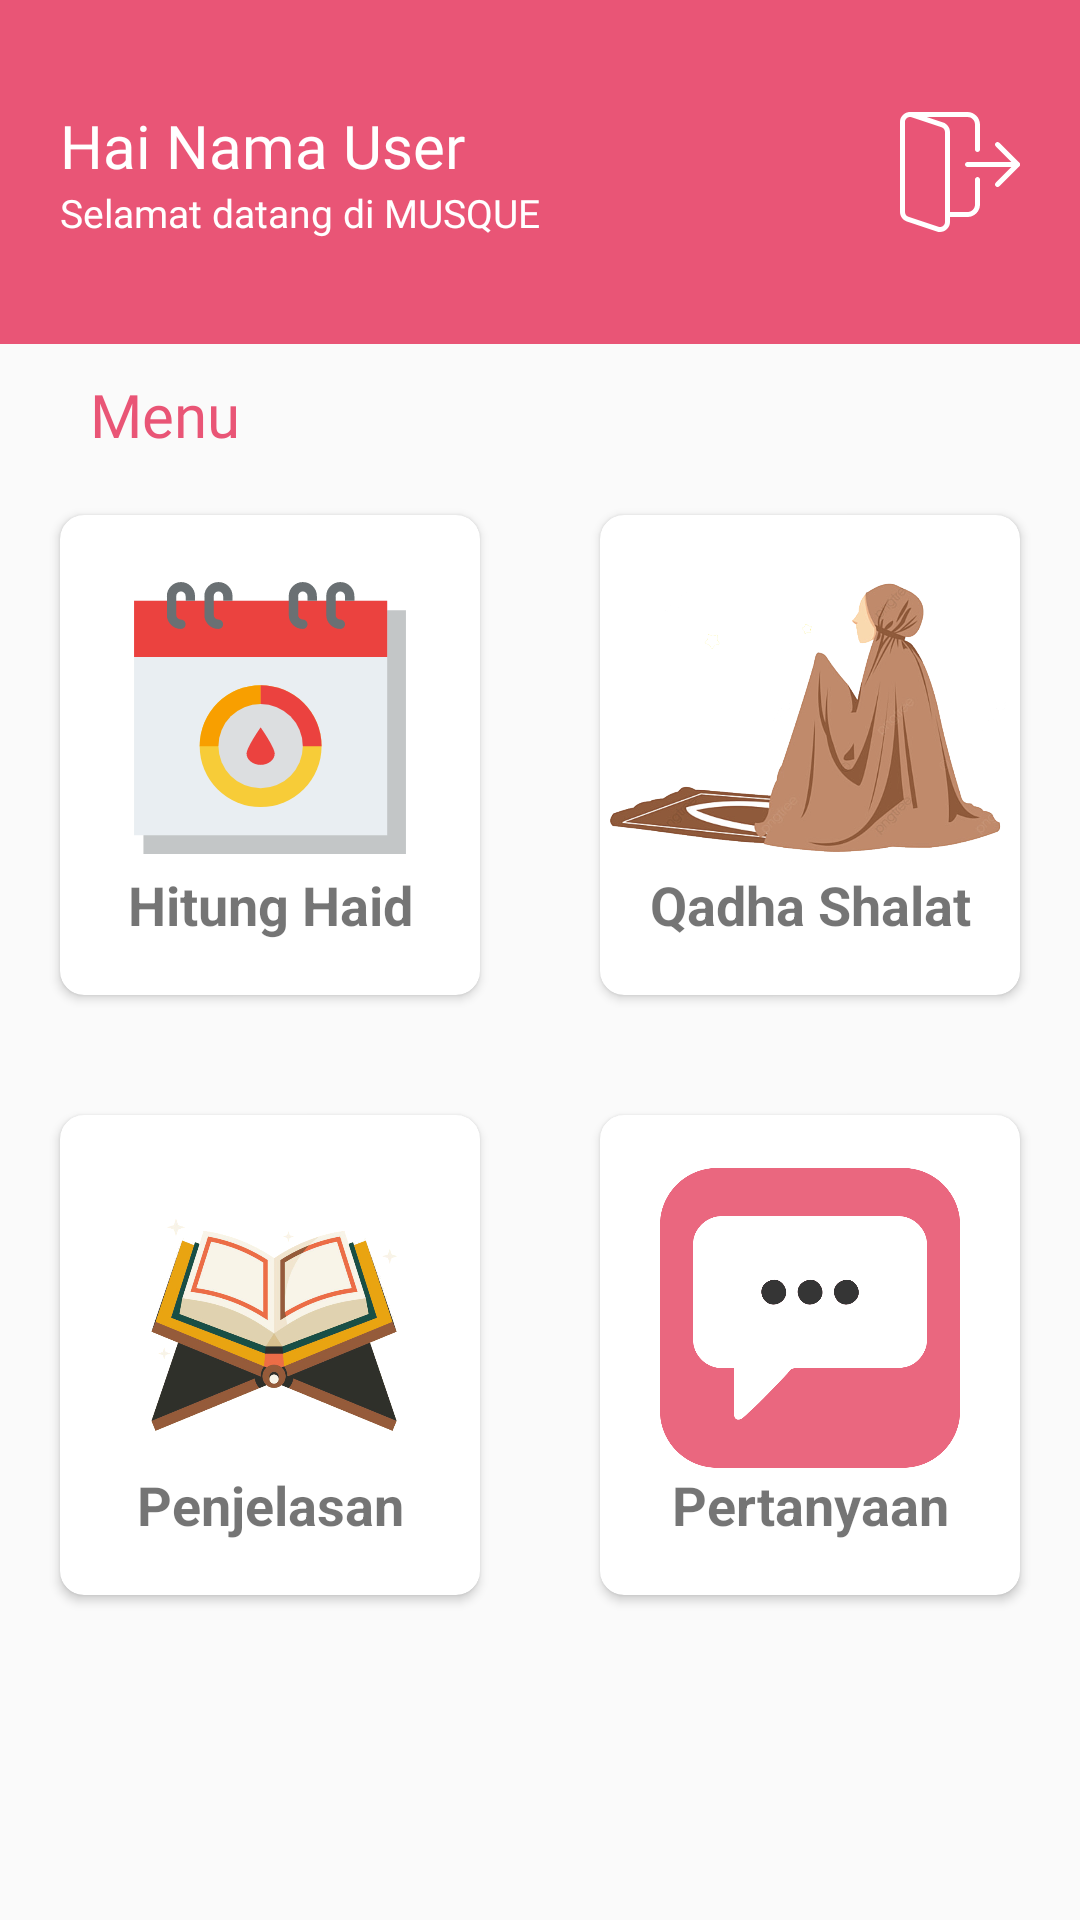

The Android layout XML behind this screen, and the referenced resources:
<!-- AndroidManifest.xml: application theme Theme.AppCompat.Light.NoActionBar -->
<!-- res/layout/activity_main.xml -->
<?xml version="1.0" encoding="utf-8"?>
<RelativeLayout xmlns:android="http://schemas.android.com/apk/res/android"
    xmlns:app="http://schemas.android.com/apk/res-auto"
    xmlns:tools="http://schemas.android.com/tools"
    android:layout_width="match_parent"
    android:layout_height="match_parent"
    tools:context=".MainActivity">

    <RelativeLayout
        android:id="@+id/headerbg"
        android:layout_width="match_parent"
        android:layout_height="wrap_content"
        android:background="@color/pink">
    <RelativeLayout
        android:id="@+id/header"
        android:layout_width="match_parent"
        android:layout_height="wrap_content"
        android:layout_marginLeft="20dp"
        android:layout_marginTop="35dp"
        android:layout_marginBottom="35dp"
        android:layout_marginRight="20dp">
        <LinearLayout
            android:layout_width="match_parent"
            android:layout_height="wrap_content"
            android:orientation="vertical">
        <TextView
            android:id="@+id/nama"
            android:layout_width="wrap_content"
            android:layout_height="wrap_content"
            android:textColor="@color/white"
            android:fontFamily="@font/poppins_medium"
            android:text="Hai Nama User"
            android:layout_centerVertical="true"
            android:textSize="20sp" />
            <TextView
                android:layout_width="wrap_content"
                android:layout_height="wrap_content"
                android:fontFamily="@font/poppins"
                android:textColor="@color/white"
                android:text="@string/selamat_datang_di_risalatul_mahid"
                android:layout_centerVertical="true"
                android:textSize="13sp" />
        </LinearLayout>
        <ImageView
            android:id="@+id/button_logout"
            android:layout_width="40dp"
            android:layout_centerVertical="true"
            android:layout_alignParentRight="true"
            android:layout_height="40dp"
            android:src="@drawable/ic_log_out" />
    </RelativeLayout>
    </RelativeLayout>

    <TextView
        android:layout_width="wrap_content"
        android:layout_height="wrap_content"
        android:id="@+id/judulmenu"
        android:text="@string/menu"
        android:fontFamily="@font/poppins_medium"
        android:textColor="@color/pink"
        android:textSize="20sp"
        android:layout_marginRight="10dp"
        android:layout_marginLeft="30dp"
        android:layout_marginTop="10dp"
        android:layout_below="@id/headerbg"/>

    <GridLayout
        android:layout_below="@+id/judulmenu"
        android:layout_width="match_parent"
        android:layout_height="400dp"
        android:rowCount="2"
        android:columnCount="2">

        <androidx.cardview.widget.CardView
            android:id="@+id/hitung"
            android:layout_width="0dp"
            android:layout_height="0dp"
            android:layout_rowWeight="1"
            android:layout_columnWeight="1"
            android:layout_margin="20dp"
            android:background="@color/pink"
            app:cardCornerRadius="8dp"
            app:cardElevation="2dp">

            <LinearLayout
                android:layout_width="wrap_content"
                android:layout_height="wrap_content"
                android:layout_gravity="center_vertical|center_horizontal"
                android:gravity="center"
                android:orientation="vertical">

                <ImageView
                    android:layout_width="wrap_content"
                    android:layout_height="100dp"
                    android:layout_gravity="center_horizontal"
                    android:src="@drawable/ic_calendar" />

                <TextView
                    android:layout_width="match_parent"
                    android:layout_height="wrap_content"
                    android:text="@string/hitung"
                    android:textStyle="bold"
                    android:textAlignment="center"
                    android:textSize="18sp" />
            </LinearLayout>
        </androidx.cardview.widget.CardView>

        <androidx.cardview.widget.CardView
            android:id="@+id/shalat"
            android:layout_width="0dp"
            android:layout_height="0dp"
            android:layout_rowWeight="1"
            android:layout_columnWeight="1"
            android:layout_margin="20dp"
            app:cardCornerRadius="8dp"
            app:cardElevation="2dp"
            >

            <LinearLayout
                android:layout_width="wrap_content"
                android:layout_height="wrap_content"
                android:layout_gravity="center_vertical|center_horizontal"
                android:gravity="center"
                android:orientation="vertical">

                <ImageView
                    android:layout_width="wrap_content"
                    android:layout_height="100dp"
                    android:layout_gravity="center_horizontal"
                    android:src="@drawable/shalat" />

                <TextView
                    android:layout_width="match_parent"
                    android:layout_height="wrap_content"
                    android:text="@string/qadha_shalat"
                    android:textStyle="bold"
                    android:textAlignment="center"
                    android:textSize="18sp"/>
            </LinearLayout>
        </androidx.cardview.widget.CardView>

        <androidx.cardview.widget.CardView
            android:id="@+id/kitab"
            android:layout_width="0dp"
            android:layout_height="0dp"
            android:layout_rowWeight="1"
            android:layout_columnWeight="1"
            android:layout_margin="20dp"
            app:cardCornerRadius="8dp"
            app:cardElevation="2dp">

            <LinearLayout
                android:layout_width="wrap_content"
                android:layout_height="wrap_content"
                android:layout_gravity="center_vertical|center_horizontal"
                android:gravity="center"
                android:orientation="vertical">

                <ImageView
                    android:layout_width="wrap_content"
                    android:layout_height="100dp"
                    android:layout_gravity="center_horizontal"
                    android:src="@drawable/kitab" />

                <TextView
                    android:layout_width="match_parent"
                    android:layout_height="wrap_content"
                    android:text="@string/penjelasan"
                    android:textStyle="bold"
                    android:textAlignment="center"
                    android:textSize="18sp"/>
            </LinearLayout>
        </androidx.cardview.widget.CardView>

        <androidx.cardview.widget.CardView
            android:id="@+id/tanya"
            android:layout_width="0dp"
            android:layout_height="0dp"
            android:layout_rowWeight="1"
            android:layout_columnWeight="1"
            android:layout_margin="20dp"
            app:cardCornerRadius="8dp"
            app:cardElevation="2dp"
            >
            <LinearLayout
                android:layout_width="wrap_content"
                android:layout_height="wrap_content"
                android:layout_gravity="center_vertical|center_horizontal"
                android:gravity="center"
                android:orientation="vertical">

                <ImageView
                    android:layout_width="wrap_content"
                    android:layout_height="100dp"
                    android:layout_gravity="center_horizontal"
                    android:src="@drawable/pesan" />

                <TextView
                    android:layout_width="match_parent"
                    android:layout_height="wrap_content"
                    android:text="@string/pertanyaan"
                    android:textStyle="bold"
                    android:textAlignment="center"
                    android:textSize="18sp"/>
            </LinearLayout>
        </androidx.cardview.widget.CardView>
    </GridLayout>
</RelativeLayout>
<!-- resources referenced by this layout -->
<resources>
  <color name="pink">#E95576</color>
  <color name="white">#FFFFFFFF</color>
  <!-- drawable ic_log_out (drawable) -->
  <vector xmlns:android="http://schemas.android.com/apk/res/android"
      android:width="512dp"
      android:height="512dp"
      android:viewportWidth="24"
      android:viewportHeight="24">
    <path
        android:fillColor="#FFFFFF"
        android:pathData="m13.5,21h-4c-0.276,0 -0.5,-0.224 -0.5,-0.5s0.224,-0.5 0.5,-0.5h4c0.827,0 1.5,-0.673 1.5,-1.5v-5c0,-0.276 0.224,-0.5 0.5,-0.5s0.5,0.224 0.5,0.5v5c0,1.378 -1.121,2.5 -2.5,2.5z"/>
    <path
        android:fillColor="#FFFFFF"
        android:pathData="m23.5,11h-10c-0.276,0 -0.5,-0.224 -0.5,-0.5s0.224,-0.5 0.5,-0.5h10c0.276,0 0.5,0.224 0.5,0.5s-0.224,0.5 -0.5,0.5z"/>
    <path
        android:fillColor="#FFFFFF"
        android:pathData="m8,24c-0.22,0 -0.435,-0.037 -0.638,-0.109l-5.99,-1.997c-0.82,-0.273 -1.372,-1.035 -1.372,-1.894v-18c0,-1.103 0.897,-2 2,-2 0.222,0 0.438,0.037 0.639,0.11l5.989,1.996c0.82,0.272 1.372,1.034 1.372,1.894v18c0,1.103 -0.897,2 -2,2zM2,1c-0.552,0 -1,0.449 -1,1v18c0,0.428 0.276,0.808 0.688,0.946l6,2c0.656,0.233 1.312,-0.292 1.312,-0.946v-18c0,-0.429 -0.276,-0.809 -0.688,-0.945l-6,-2c-0.103,-0.037 -0.208,-0.055 -0.312,-0.055z"/>
    <path
        android:fillColor="#FFFFFF"
        android:pathData="m15.5,8c-0.276,0 -0.5,-0.224 -0.5,-0.5v-5c0,-0.827 -0.673,-1.5 -1.5,-1.5h-11.5c-0.276,0 -0.5,-0.224 -0.5,-0.5s0.224,-0.5 0.5,-0.5h11.5c1.379,0 2.5,1.122 2.5,2.5v5c0,0.276 -0.224,0.5 -0.5,0.5z"/>
    <path
        android:fillColor="#FFFFFF"
        android:pathData="m19.5,15c-0.128,0 -0.256,-0.049 -0.354,-0.146 -0.195,-0.195 -0.195,-0.512 0,-0.707l3.646,-3.646 -3.646,-3.646c-0.195,-0.195 -0.195,-0.512 0,-0.707s0.512,-0.195 0.707,0l4,4c0.195,0.195 0.195,0.512 0,0.707l-4,4c-0.097,0.096 -0.225,0.145 -0.353,0.145z"/>
  </vector>
  <string name="hitung">Hitung Haid</string>
  <string name="menu">Menu</string>
  <string name="penjelasan">Penjelasan</string>
  <string name="pertanyaan">Pertanyaan</string>
  <string name="qadha_shalat">Qadha Shalat</string>
  <string name="selamat_datang_di_risalatul_mahid">Selamat datang di MUSQUE</string>
</resources>
